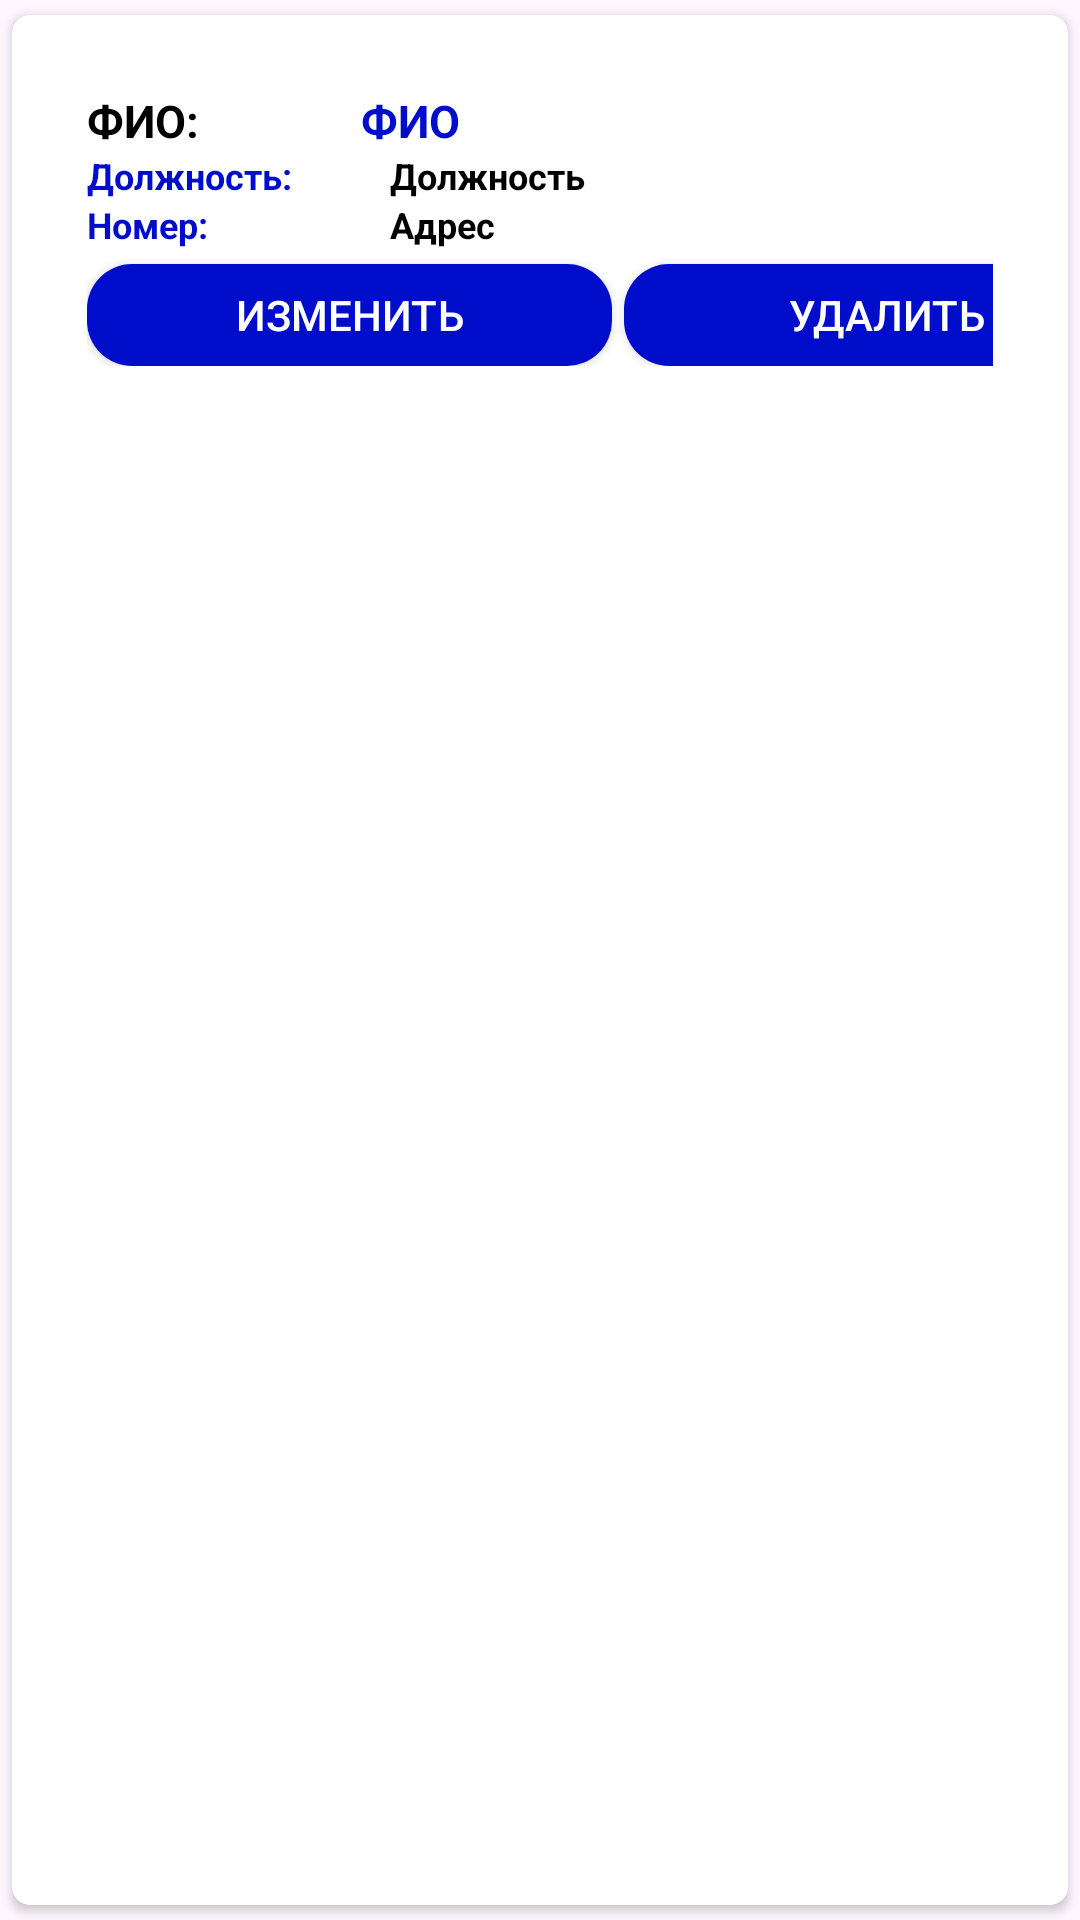

Layout XML and referenced resources for this Android screen:
<!-- AndroidManifest.xml: application theme Theme.WholesaleBase -->
<!-- res/layout/post_item.xml -->
<?xml version="1.0" encoding="utf-8"?>
<androidx.cardview.widget.CardView xmlns:android="http://schemas.android.com/apk/res/android"
    xmlns:app="http://schemas.android.com/apk/res-auto"
    android:layout_width="match_parent"
    android:layout_height="wrap_content"
    android:background="#A1A1A1"
    app:cardCornerRadius="6dp"
    app:cardUseCompatPadding="true">

    <RelativeLayout
        android:layout_width="match_parent"
        android:layout_height="142dp"
        android:padding="25dp">

        <TextView
            android:id="@+id/gl_name"
            android:layout_width="100dp"
            android:layout_height="wrap_content"
            android:text="ФИО: "
            android:textColor="@android:color/black"
            android:textSize="15sp"
            android:textStyle="bold" />

        <TextView
            android:id="@+id/name"
            android:layout_width="match_parent"
            android:layout_height="wrap_content"
            android:layout_marginLeft="-9dp"
            android:layout_toRightOf="@+id/gl_name"
            android:text="ФИО"
            android:textColor="@color/colorPrimaryDark"
            android:textSize="15sp"
            android:textStyle="bold" />

        <TextView
            android:id="@+id/gl_post"
            android:layout_width="91dp"
            android:layout_height="wrap_content"
            android:layout_below="@+id/name"
            android:text="Должность: "
            android:textColor="@color/colorPrimaryDark"
            android:textSize="12sp"
            android:textStyle="bold" />

        <TextView
            android:id="@+id/post"
            android:layout_width="267dp"
            android:layout_height="wrap_content"
            android:layout_below="@+id/name"
            android:layout_marginLeft="10dp"
            android:layout_toRightOf="@+id/gl_post"
            android:text="Должность"
            android:textColor="@android:color/black"
            android:textSize="12sp"
            android:textStyle="bold" />

        <TextView
            android:id="@+id/gl_phone"
            android:layout_width="91dp"
            android:layout_height="wrap_content"
            android:layout_below="@+id/post"
            android:text="Номер:"
            android:textColor="@color/colorPrimaryDark"
            android:textSize="12sp"
            android:textStyle="bold" />

        <TextView
            android:id="@+id/phone"
            android:layout_width="289dp"
            android:layout_height="wrap_content"
            android:layout_below="@+id/post"
            android:layout_marginLeft="10dp"
            android:layout_toRightOf="@+id/gl_phone"
            android:text="Адрес"
            android:textColor="@android:color/black"
            android:textSize="12sp"
            android:textStyle="bold" />


        <LinearLayout
            android:layout_width="match_parent"
            android:layout_height="wrap_content"
            android:layout_below="@+id/phone"
            android:orientation="horizontal">

            <androidx.appcompat.widget.AppCompatButton
                android:id="@+id/btnEdit"
                android:layout_width="175dp"
                android:layout_height="match_parent"
                android:layout_marginTop="5dp"
                android:layout_marginRight="2dp"
                android:background="@drawable/button"
                android:text="ИЗМЕНИТЬ"
                android:textColor="@color/white" />

            <androidx.appcompat.widget.AppCompatButton
                android:id="@+id/btnDelete"
                android:layout_width="175dp"
                android:layout_height="match_parent"
                android:layout_marginLeft="2dp"
                android:layout_marginTop="5dp"
                android:background="@drawable/button"
                android:text="УДАЛИТЬ"
                android:textColor="@color/white" />
        </LinearLayout>
    </RelativeLayout>
</androidx.cardview.widget.CardView>
<!-- resources referenced by this layout -->
<resources>
  <color name="colorPrimaryDark">#000ECC</color>
  <color name="white">#FFFFFF</color>
  <!-- drawable button (drawable) -->
  <?xml version="1.0" encoding="utf-8"?>
  <shape xmlns:android="http://schemas.android.com/apk/res/android">
  <solid
  android:color="@color/colorPrimaryDark"
      >
  </solid>
      <corners
          android:radius="15dp"
          >
      </corners>
  </shape>
  <style name="Theme.WholesaleBase" parent="Base.Theme.WholesaleBase" />
  <style name="Base.Theme.WholesaleBase" parent="Theme.Material3.DayNight">
          
          
      </style>
</resources>
